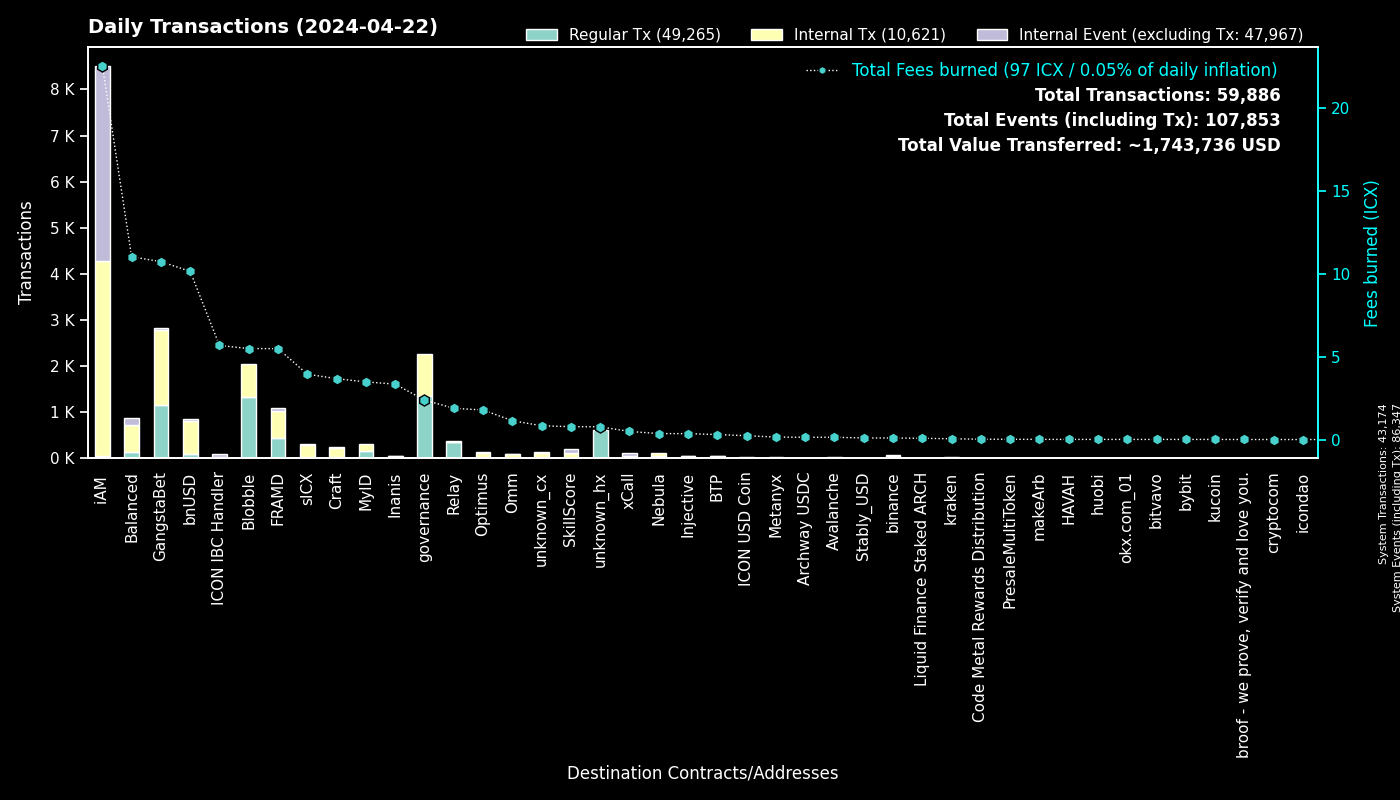

The file beside this chart, header and first rows:
to, Regular Tx, Fees burned, to_def, Internal Tx, Internal Event (excluding Tx), group
0, 43172, 0.0, System, 2, 43173, System
cx00000000000000000000000000000000000000…, 1345, 2.376, governance, 927, 0, governance
cxe5c2c460364acc5f8c1d5ca925930043d8d9c9…, 1036, 4.815, GangstaBet Crown, 1040, 0, GangstaBet
cxf14dea1cff7ceb29a46e6d04533a08f84441e4…, 700, 2.894, Blobble Stake Token, 711, 0, Blobble
cxf2ca3b655a782f39227934d37ff3b77f9b1ebc…, 621, 2.523, Blobble, 0, 0, Blobble
cx2aa9b28a657e3121b75d3d4fe65e569398645d…, 435, 4.884, FRAMD Token, 519, 10, FRAMD
cxca5faa5a71d986a2e84dd7e6f5ff791d29901e…, 354, 1.79, Relay_4, 0, 0, Relay
cxba62bb61baf8dd8b6a04633fe33806547785a0…, 95, 2.917, MyID_3, 95, 0, MyID
cx88fd7df7ddff82f7cc735c871dc519838cb235…, 94, 10.13, bnUSD, 712, 40, bnUSD
cx694e8c9f1a05c8c3719f30d46b97697960e428…, 59, 0.5566, MyID_2, 59, 0, MyID
hxb568381d35d3e7a6383200e8a0d30310af20b9…, 57, 0.07125, binance_hot, 0, 0, binance
cx5a0af85407c69945eb318d4ac18e9e84218416…, 53, 2.977, GangWar Simulation, 173, 35, GangstaBet
cx85954d0dae92b63bf5cba03a59ca4ffe687bad…, 53, 0.3441, NebulaMultiToken, 56, 0, Nebula
cx14002628a4599380f391f708843044bc93dce2…, 46, 22.52, iAM Div, 4224, 4227, iAM
cx66d4d90f5f113eba575bf793570135f9b10cec…, 44, 3.894, balanced_loans, 140, 81, Balanced
cxa0af3165c08318e988cb30993b3048335b94af…, 39, 1.308, balanced_dex, 106, 13, Balanced
cxd17316e24ee40f2ef8ed6f3a497311db1b3520…, 38, 0.6484, GangstaVerse LootBox, 179, 0, GangstaBet
hx68646780e14ee9097085f7280ab137c3633b4b…, 37, 0.04625, kraken_hot, 0, 0, kraken
cx2609b924e33ef00b648a409245c7ea394c4678…, 35, 3.937, sICX, 253, 14, sICX
hxe0b33b682705c553fd8663479f53889cf6ccfc…, 34, 0.0425, unknown_hx, 0, 0, unknown_hx
cx622bbab73698f37dbef53955fd3decffeb0b0c…, 33, 5.666, ICON IBC Handler, 4, 48, ICON IBC Handler
cxa07f426062a1384bdd762afa6a87d123fbc81c…, 25, 0.4881, xCall, 21, 61, xCall
cx28b2ec885b50c8a93da752f2d0467a67127a70…, 22, 1.672, CROWN, 164, 10, GangstaBet
cx7ecb16e4c143b95e01d05933c17cb986cfe618…, 18, 3.329, CraftRewards, 174, 6, Craft
cxe971c0a92c58db502e4a224efc6ba311eb1c17…, 18, 3.337, Inanis Treasury, 29, 2, Inanis
hx1b3e781a1c802c238e30e90aa1a6cee94f9bac…, 17, 0.02125, unknown_hx, 0, 0, unknown_hx
cx334db6519871cb2bfd154cec0905ced4ea142d…, 15, 0.05076, unknown_cx, 0, 0, unknown_cx
hx2f1377f549e31534bcc7d02a1ba23c1a5d289f…, 13, 0.01625, unknown_hx, 0, 0, unknown_hx
cx4297f4b63262507623b6ad575d0d8dd2db980e…, 11, 0.3565, Injective, 34, 1, Injective
cx7b4472ca8408eca00a8b483c7151b11ae73598…, 10, 0.06207, unknown_cx, 0, 0, Blobble
cx2dc662031f3d62bcdba4f63e9bf827767c8475…, 9, 0.7761, SkillScore, 99, 99, SkillScore
cxf61cd5a45dc9f91c15aa65831a30a90d59a096…, 9, 1.315, balanced_baln, 80, 10, Balanced
hx0e2756108e96f9e265e2c3b77fc802975dd665…, 8, 0.01, unknown_hx, 0, 0, unknown_hx
cx21e94c08c03daee80c25d8ee3ea22a20786ec2…, 8, 1.387, balanced_router, 98, 12, Balanced
hx395787dbad2a033240076648066eaab50ddbb6…, 7, 0.00875, unknown_hx, 0, 0, unknown_hx
cx203d9cd2a669be67177e997b8948ce2c35caff…, 7, 1.088, balanced_dividends, 65, 1, Balanced
hx04bd60201d19da874417f1f37762fa40eff799…, 7, 0.00875, unknown_hx, 0, 0, unknown_hx
cxd82fb5d3effecd8c9071a4bba3856ad7222c4b…, 7, 0.7402, Balanced Savings, 37, 1, Balanced
cxaa99a164586883eed0322d62a31946dfa9491f…, 7, 0.3479, optimus_rewards, 16, 2, Optimus
hxd9fb974459fe46eb9d5a7c438f17ae6e75c0f2…, 7, 0.00875, huobi, 0, 0, huobi
hx6b91c8dea3114de74ecfa85908b875778c2b59…, 6, 0.0075, bybit, 0, 0, bybit
hx85532472e789802a943bd34a8aeb86668bc232…, 6, 0.0075, okx.com_01, 0, 0, okx.com_01
hxa390d24fdcba68515b492ffc553192802706a1…, 6, 0.0075, bitvavo_hot, 0, 0, bitvavo
cx10d59e8103ab44635190bd4139dbfd682fa2d0…, 6, 0.3112, balanced_rewards, 12, 9, Balanced
hxb3a486783b7d0c0c4fec74c98c50c717568eda…, 6, 0.0075, unknown_hx, 0, 0, unknown_hx
hx05a1d1c125186389be9fd5d31d6ad6c5ef4188…, 6, 0.0075, unknown_hx, 0, 0, unknown_hx
hx3770b6ac37402de04f6af4f5541cf68361fbf2…, 6, 0.0075, unknown_hx, 0, 0, unknown_hx
hxbb984f278abd66ae2155edbd91f8c87ce98411…, 5, 0.00625, kucoin, 0, 0, kucoin
cxb6be11a27f21ad82c7475aa215e3635fafd7f1…, 5, 0.05909, gangstabet_game, 23, 0, GangstaBet
cx9e46d9a41938accd08193e4ed5ae621c84dc64…, 5, 0.01624, PresaleMultiToken, 5, 0, PresaleMultiToken
hx133323c2e990994816b548a9e7eb080a5eac80…, 5, 0.00625, unknown_hx, 0, 0, unknown_hx
hx02f8222bffa108934c9b68e85a5b27baa05bbb…, 5, 0.00625, unknown_hx, 0, 0, unknown_hx
hx6c50acba1e14d87e94755967e94a5350f92e12…, 4, 0.005, unknown_hx, 0, 0, unknown_hx
hx1cec6780bdc03807b80f7d019942f421e7fe3a…, 4, 0.005, unknown_hx, 0, 0, unknown_hx
hx1a85918c764d36934de6f71aaa1095359d0578…, 4, 0.005, unknown_hx, 0, 0, unknown_hx
hx0384c56a749aac59612bc2cce65343eb4f12cc…, 4, 0.005, unknown_hx, 0, 0, unknown_hx
cx917f88460d4ebec1fd656d4dbe51131a37d168…, 4, 0.0275, unknown_cx, 0, 2, unknown_cx
cx59d899fce52cadd1feb5128ff5e6672f03943e…, 4, 0.02597, unknown_cx, 0, 1, unknown_cx
cx22319ac7f412f53eabe3c9827acf5e27e9c6a9…, 4, 0.1379, Archway USDC, 12, 0, Archway USDC
cx28497aef34ec44ad2be9249daddfbe34b54f30…, 4, 0.0537, Balanced Bribe, 4, 0, Balanced
... 494 more rows
